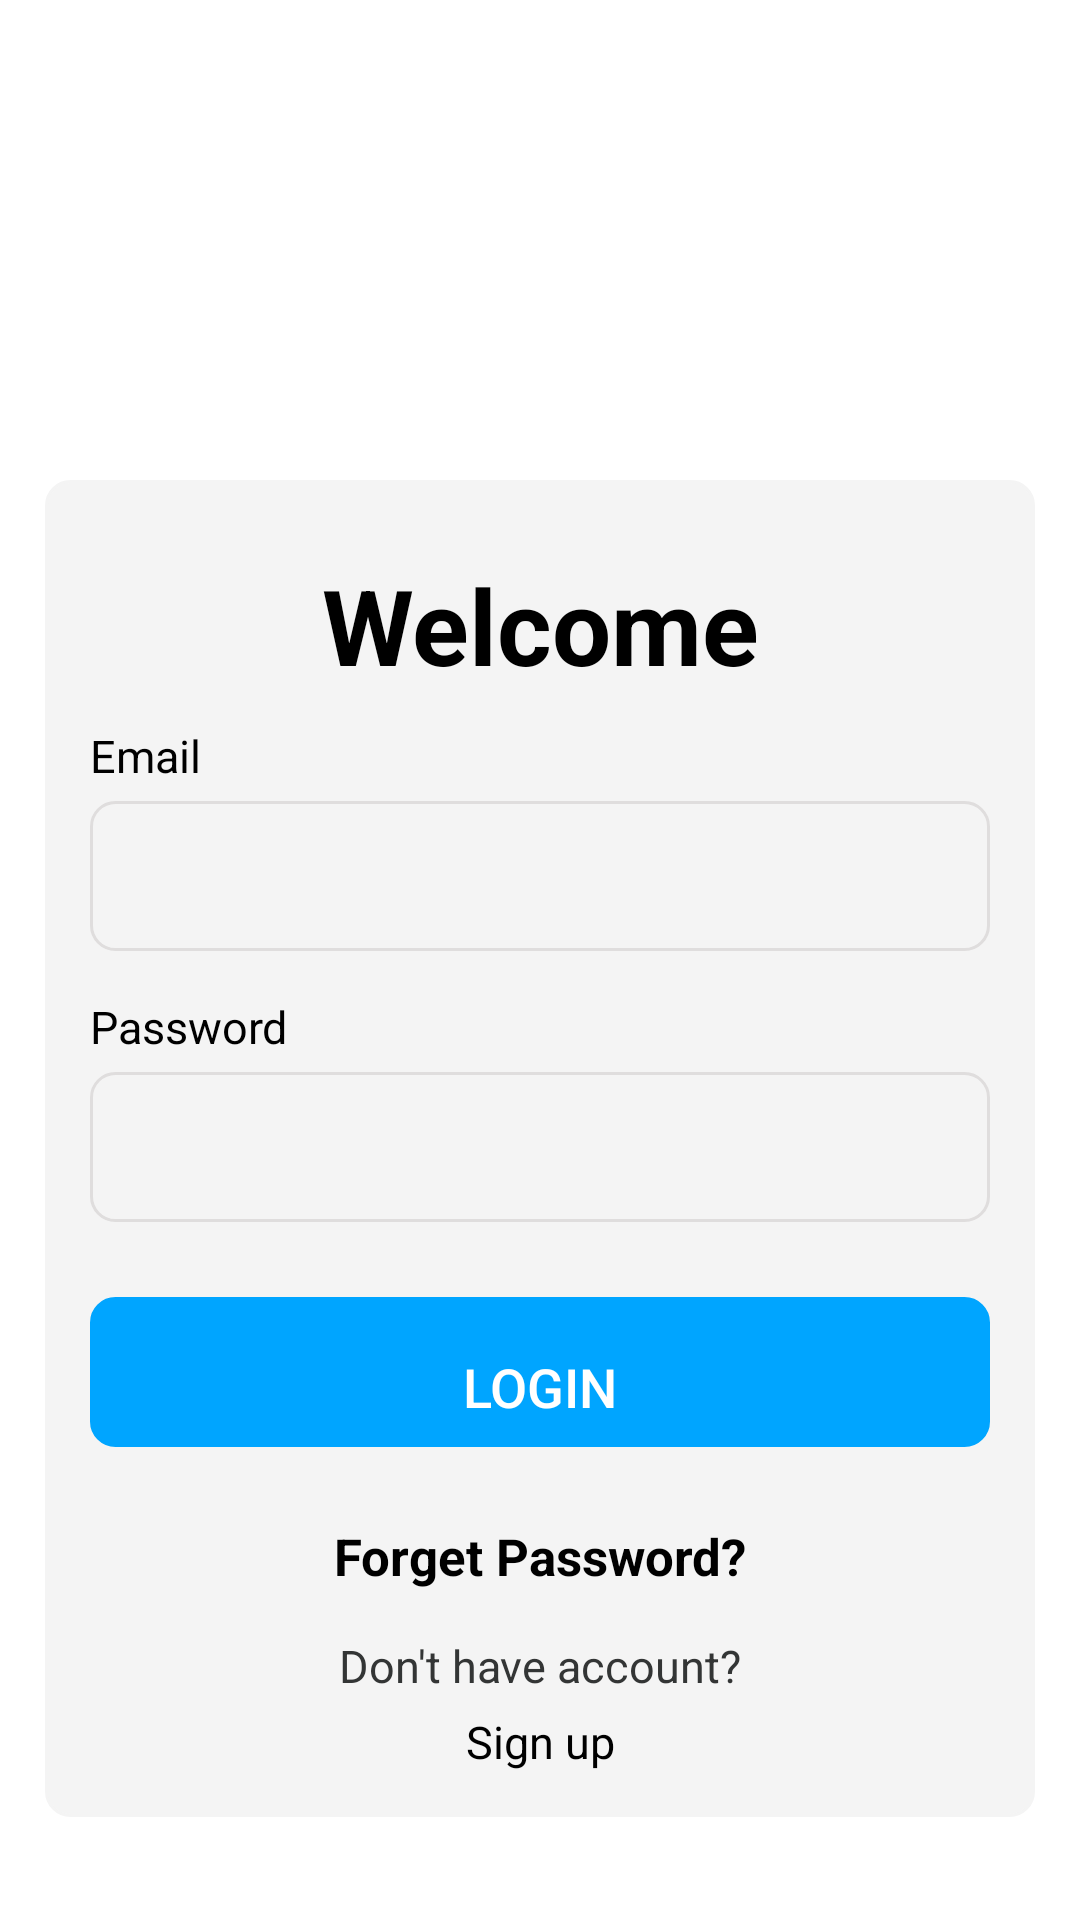

The Android layout XML behind this screen, and the referenced resources:
<!-- AndroidManifest.xml: application theme Theme.ElectronicStore -->
<!-- res/layout/activity_login.xml -->
<?xml version="1.0" encoding="utf-8"?>
<RelativeLayout xmlns:android="http://schemas.android.com/apk/res/android"
    xmlns:app="http://schemas.android.com/apk/res-auto"
    xmlns:tools="http://schemas.android.com/tools"
    android:layout_width="match_parent"
    android:layout_height="match_parent"
    android:orientation="vertical"
    tools:context=".activity.LoginActivity">

    <LinearLayout
        android:layout_width="match_parent"
        android:layout_height="200dp"
        android:background="@drawable/login_shape_bk"
        android:elevation="2dp"
        android:orientation="vertical">

        <ImageView
            android:layout_width="match_parent"
            android:layout_height="match_parent"
            android:background="@drawable/ic_login_bk"
            android:contentDescription="login background" />

    </LinearLayout>
    <LinearLayout
        android:id="@+id/linear"
        android:layout_width="match_parent"
        android:layout_height="wrap_content"
        android:background="@drawable/btn"
        android:backgroundTint="#F4F4F4"
        android:layout_gravity="center"
        android:layout_marginLeft="15dp"
        android:padding="15dp"
        android:elevation="4dp"
        android:orientation="vertical"
        android:layout_marginTop="160dp"
        android:layout_marginRight="15dp">
        <TextView
            android:layout_width="match_parent"
            android:layout_height="wrap_content"
            android:text="Welcome"
            android:textColor="@color/black"
            android:textSize="35sp"
            android:textStyle="bold"
            android:gravity="center_horizontal"
            android:layout_marginTop="10dp"/>
        <TextView
            android:layout_width="wrap_content"
            android:layout_height="wrap_content"
            android:textSize="15sp"
            android:text="Email"
            android:textColor="@color/black"
            android:layout_marginTop="10dp"/>
        <EditText
            android:paddingLeft="15dp"
            android:id="@+id/editEmail"
            android:layout_width="match_parent"
            android:layout_height="50dp"
            android:background="@drawable/btn"
            android:textColor="@color/black"
            android:layout_marginTop="5dp"/>
        <TextView

            android:layout_width="wrap_content"
            android:layout_height="wrap_content"
            android:textSize="15sp"
            android:text="Password"
            android:textColor="@color/black"
            android:layout_marginTop="15dp"/>
        <EditText
            android:paddingLeft="15dp"
            android:id="@+id/editPassword"
            android:layout_width="match_parent"
            android:layout_height="50dp"
            android:background="@drawable/btn"
            android:inputType="textPassword"
            android:textColor="@color/black"
            android:layout_marginTop="5dp"/>
        <Button
            android:paddingTop="10dp"
            android:textAlignment="center"
            android:layout_marginTop="25dp"
            android:layout_width="match_parent"
            android:layout_height="50dp"
            android:text="Login"
            android:textSize="18sp"
            android:textColor="@color/white"
            android:backgroundTint="#00a5ff"
            android:background="@drawable/btn"
            android:id="@+id/btnLogin"
            />

        <TextView
            android:layout_width="match_parent"
            android:layout_height="wrap_content"
            android:textSize="17sp"
            android:textStyle="bold"
            android:text="Forget Password?"
            android:gravity="center_horizontal"
            android:textColor="@color/black"
            android:layout_marginTop="25dp"/>

        <TextView
            android:layout_width="match_parent"
            android:layout_height="wrap_content"
            android:textSize="15sp"
            android:text="Don't have account?"
            android:gravity="center_horizontal"
            android:textColor="#333535"
            android:layout_marginTop="15dp"/>
        <TextView
            android:id="@+id/txt_signUp"
            android:layout_width="match_parent"
            android:layout_height="wrap_content"
            android:textSize="15sp"
            android:text="Sign up"
            android:gravity="center_horizontal"
            android:textColor="@color/black"
            android:layout_marginTop="5dp"/>
    </LinearLayout>

</RelativeLayout>
<!-- resources referenced by this layout -->
<resources>
  <color name="black">#FF000000</color>
  <color name="white">#FFFFFFFF</color>
  <!-- drawable btn (drawable) -->
  <?xml version="1.0" encoding="utf-8"?>
  <shape xmlns:android="http://schemas.android.com/apk/res/android" android:elevation="4dp" android:shape="rectangle">
      <corners android:radius="8dp"/>
  
      <stroke android:width="1dp" android:color="#DFDDDD"/>
  </shape>
  <style name="Theme.ElectronicStore" parent="Theme.MaterialComponents.DayNight.NoActionBar">
          
          <item name="colorPrimary">@color/purple_500</item>
          <item name="colorPrimaryVariant">@color/purple_700</item>
          <item name="colorOnPrimary">@color/white</item>
          
          <item name="colorSecondary">@color/teal_200</item>
          <item name="colorSecondaryVariant">@color/teal_700</item>
          <item name="colorOnSecondary">@color/black</item>
          
          <item name="android:statusBarColor">?attr/colorPrimaryVariant</item>
          
      </style>
  <color name="purple_500">#00a5ff</color>
  <color name="purple_700">#00a5ff</color>
  <color name="teal_200">#FF03DAC5</color>
  <color name="teal_700">#FF018786</color>
</resources>
